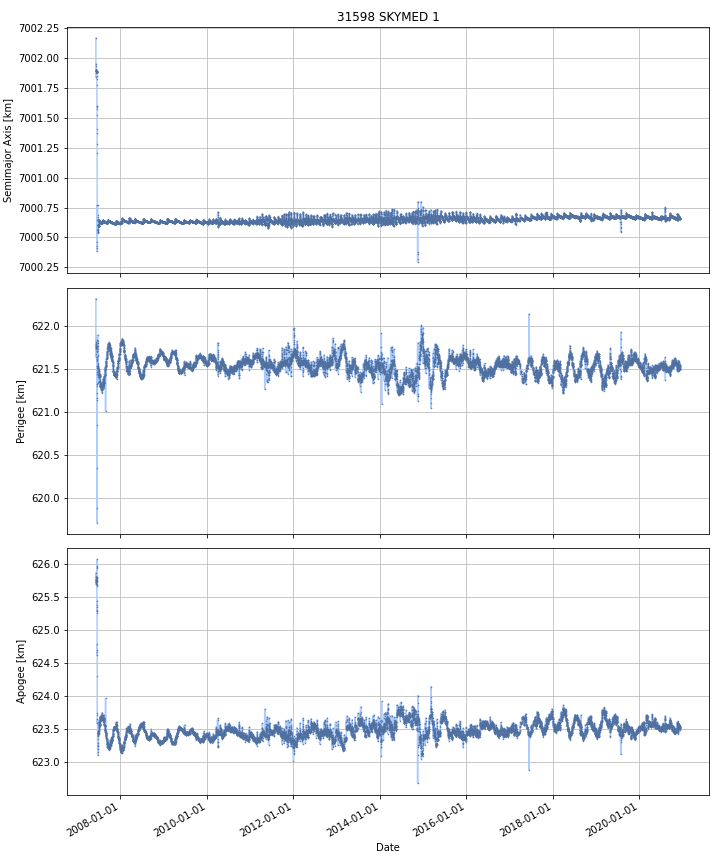

The table this chart was drawn from, first rows:
DATE, SEMIMAJOR_AXIS, PERIAPSIS, APOAPSIS, DOT_SEMIMAJOR_AXIS, DOT_PERIAPSIS, DOT_APOAPSIS
2007-06-09, 7002, 621.8, 625.9, , , 
2007-06-10, 7002, 621.8, 625.8, -0.04163, 0.003864, -0.08713
2007-06-11, 7002, 621.7, 625.8, -0.006481, -0.02099, 0.008033
2007-06-12, 7002, 621.8, 625.7, -0.0008785, 0.02191, -0.02367
2007-06-13, 7002, 621.8, 625.7, -0.0005186, 0.02218, -0.02322
2007-06-14, 7002, 621.8, 625.7, -0.004056, -0.004412, -0.0037
2007-06-15, 7002, 621.8, 625.7, -0.004633, -0.02603, 0.01677
2007-06-16, 7002, 621.4, 626, -0.05247, -0.402, 0.297
2007-06-17, 7002, 621.6, 625.3, -0.2383, 0.2515, -0.7281
2007-06-18, 7001, 621.3, 625.4, -0.09695, -0.3206, 0.1267
2007-06-19, 7000, 620.4, 624.3, -1.039, -0.8948, -1.184
2007-06-20, 7001, 621.5, 623.6, 0.2106, 1.071, -0.6494
2007-06-21, 7001, 621.6, 623.6, 0.09843, 0.1528, 0.04407
2007-06-22, 7001, 621.7, 623.5, -0.01472, 0.08092, -0.1103
2007-06-23, 7001, 621.7, 623.4, -0.09292, -0.03909, -0.1468
2007-06-24, 7001, 621.5, 623.4, -0.08602, -0.1848, 0.01272
2007-06-25, 7001, 621.4, 623.4, -0.03723, -0.0928, 0.01835
2007-06-26, 7001, 621.6, 623.2, 0.01813, 0.2126, -0.1763
2007-06-27, 7001, 621.5, 623.4, 0.04028, -0.08505, 0.1656
2007-06-28, 7001, 621.5, 623.4, 0.008944, 0.005701, 0.01219
2007-06-29, 7001, 621.5, 623.5, 0.003128, -0.02954, 0.03579
2007-06-30, 7001, 621.5, 623.5, -0.001966, -0.002678, -0.001254
2007-07-01, 7001, 621.5, 623.5, -0.007043, -0.0285, 0.01441
2007-07-02, 7001, 621.4, 623.5, -0.001927, -0.01391, 0.01006
2007-07-03, 7001, 621.5, 623.5, 0.004487, 0.01578, -0.006806
2007-07-04, 7001, 621.4, 623.5, 0.01766, -0.04103, 0.07635
2007-07-05, 7001, 621.4, 623.6, 0.02181, 0.006351, 0.03727
2007-07-06, 7001, 621.5, 623.6, 0.00426, 0.03115, -0.02263
2007-07-07, 7001, 621.4, 623.6, -0.00416, -0.06378, 0.05546
2007-07-08, 7001, 621.4, 623.6, -0.006349, 0.01334, -0.02603
2007-07-09, 7001, 621.4, 623.6, -0.003463, 0.0001718, -0.007098
2007-07-10, 7001, 621.4, 623.6, 0.002725, 0.01057, -0.005122
2007-07-11, 7001, 621.4, 623.6, -0.001237, -0.007571, 0.005097
2007-07-12, 7001, 621.4, 623.6, -0.005301, -0.04715, 0.03655
2007-07-13, 7001, 621.3, 623.6, -0.002741, -0.01122, 0.005738
2007-07-14, 7001, 621.3, 623.7, 0.001586, -0.01895, 0.02212
2007-07-15, 7001, 621.3, 623.7, 0.003664, -0.03475, 0.04208
2007-07-16, 7001, 621.3, 623.7, 0.0004704, 0.004195, -0.003254
2007-07-17, 7001, 621.3, 623.7, -0.006507, 0.002192, -0.01521
2007-07-18, 7001, 621.3, 623.7, -0.002212, 0.0146, -0.01903
2007-07-19, 7001, 621.3, 623.7, 0.002294, 0.006489, -0.001902
2007-07-20, 7001, 621.3, 623.7, 0.004585, -0.009485, 0.01866
2007-07-21, 7001, 621.3, 623.7, 0.0012, 0.002758, -0.0003579
2007-07-22, 7001, 621.3, 623.7, -0.004586, 0.002863, -0.01203
2007-07-23, 7001, 621.3, 623.7, -0.004267, -0.03389, 0.02535
2007-07-24, 7001, 621.3, 623.7, -0.0003859, 0.008795, -0.009567
2007-07-25, 7001, 621.3, 623.7, 0.003849, -0.00443, 0.01213
2007-07-26, 7001, 621.3, 623.7, 0.0024, 0.01803, -0.01323
2007-07-27, 7001, 621.3, 623.7, -0.001061, -0.0342, 0.03207
2007-07-28, 7001, 621.3, 623.7, -0.005378, -0.01521, 0.004452
2007-07-29, 7001, 621.3, 623.7, -0.002422, 0.01094, -0.01579
2007-07-30, 7001, 621.3, 623.7, 0.003603, -0.007367, 0.01457
2007-07-31, 7001, 621.2, 623.7, 0.002771, -0.03242, 0.03796
2007-08-01, 7001, 621.3, 623.7, 0.0004694, 0.04838, -0.04744
2007-08-02, 7001, 621.3, 623.7, -0.002225, 0.03253, -0.03698
2007-08-03, 7001, 621.3, 623.7, 0.004403, -0.004427, 0.01323
2007-08-04, 7001, 621.3, 623.7, 0.01122, -0.006359, 0.02881
2007-08-05, 7001, 621.3, 623.7, 0.0103, 0.02701, -0.006414
2007-08-06, 7001, 621.3, 623.7, 0.0002844, 0.01987, -0.0193
2007-08-07, 7001, 621.3, 623.7, -0.00867, -0.004091, -0.01325
... 4,873 more rows
